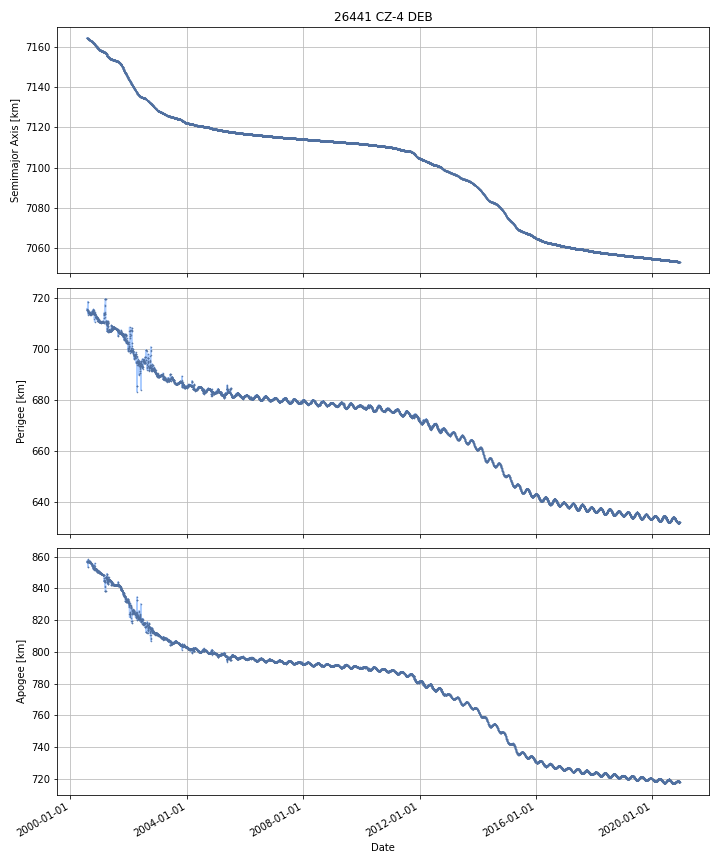

Values plotted in this chart, from the file beside it:
DATE, SEMIMAJOR_AXIS, PERIAPSIS, APOAPSIS, DOT_SEMIMAJOR_AXIS, DOT_PERIAPSIS, DOT_APOAPSIS
2000-07-26, 7164, 715.3, 857.1, , , 
2000-07-27, 7164, 715.3, 857.1, -0.03209, -0.04442, -0.01977
2000-07-28, 7164, 715.3, 857.1, -0.02962, -0.0178, -0.04145
2000-07-29, 7164, 715.2, 857, -0.02962, -0.0178, -0.04145
2000-07-30, 7164, 715.3, 856.9, -0.0222, 0.09375, -0.1381
2000-07-31, 7164, 715.4, 856.8, -0.01781, 0.03913, -0.07475
2000-08-01, 7164, 715.3, 856.8, -0.02463, -0.05161, 0.002342
2000-08-02, 7164, 715.2, 856.9, -0.01643, -0.09976, 0.06691
2000-08-03, 7164, 715.1, 856.9, -0.01503, -0.108, 0.07791
2000-08-04, 7164, 715, 857, -0.004796, -0.1101, 0.1005
2000-08-05, 7164, 716.4, 855.7, 0.004649, 1.396, -1.386
2000-08-06, 7164, 717.7, 854.4, 0.01166, 1.316, -1.293
2000-08-07, 7164, 716, 856, -0.05011, -1.7, 1.599
2000-08-08, 7164, 717.4, 854.5, -0.02666, 1.402, -1.455
2000-08-09, 7164, 716.6, 855.3, -0.02592, -0.8386, 0.7867
2000-08-10, 7164, 715.7, 856.1, -0.02592, -0.8386, 0.7867
2000-08-11, 7164, 714.9, 856.9, -0.02592, -0.8386, 0.7867
2000-08-12, 7164, 714, 857.7, -0.03209, -0.8851, 0.8209
2000-08-13, 7164, 713.6, 858, -0.04241, -0.4234, 0.3386
2000-08-14, 7164, 714.7, 856.8, -0.05888, 1.117, -1.235
2000-08-15, 7164, 714.3, 857.1, -0.05857, -0.4269, 0.3098
2000-08-16, 7164, 714.1, 857.2, -0.03754, -0.1687, 0.09358
2000-08-17, 7164, 714.1, 857.2, -0.03347, -0.05207, -0.01487
2000-08-18, 7164, 714.2, 857, -0.02697, 0.1572, -0.2112
2000-08-19, 7164, 714.2, 856.9, -0.02996, 0.007425, -0.06735
2000-08-20, 7164, 714.3, 856.8, -0.029, 0.08958, -0.1476
2000-08-21, 7164, 714.4, 856.7, -0.03075, 0.03212, -0.09362
2000-08-22, 7164, 714.1, 856.9, -0.02527, -0.2678, 0.2173
2000-08-23, 7164, 713.8, 857.1, -0.02423, -0.3001, 0.2516
2000-08-24, 7164, 713.8, 857.1, -0.02308, -0.02943, -0.01674
2000-08-25, 7164, 713.9, 856.9, -0.01976, 0.1442, -0.1837
2000-08-26, 7164, 713.9, 856.9, -0.01858, -0.0008795, -0.03628
2000-08-27, 7164, 713.9, 856.9, -0.01764, -0.02735, -0.007932
2000-08-28, 7164, 713.8, 856.9, -0.01439, -0.06917, 0.04038
2000-08-29, 7163, 713.7, 857, -0.01395, -0.1291, 0.1012
2000-08-30, 7163, 713.6, 857.1, -0.01617, -0.06238, 0.03005
2000-08-31, 7163, 713.6, 857, -0.02292, -0.01435, -0.03149
2000-09-01, 7163, 713.5, 857.1, -0.02355, -0.09755, 0.05045
2000-09-02, 7163, 713.7, 856.8, -0.02545, 0.1892, -0.2401
2000-09-03, 7163, 714, 856.5, -0.02745, 0.2756, -0.3305
2000-09-04, 7163, 714.2, 856.2, -0.0281, 0.2619, -0.3181
2000-09-05, 7163, 714, 856.4, -0.03078, -0.2585, 0.1969
2000-09-06, 7163, 713.9, 856.4, -0.03131, -0.1189, 0.05632
2000-09-07, 7163, 713.8, 856.4, -0.03199, -0.05395, -0.01003
2000-09-08, 7163, 713.8, 856.4, -0.03257, -0.01235, -0.0528
2000-09-09, 7163, 713.6, 856.5, -0.04175, -0.2039, 0.1204
2000-09-10, 7163, 713.6, 856.4, -0.03965, -0.01339, -0.06591
2000-09-11, 7163, 713.8, 856.2, -0.03771, 0.1861, -0.2615
2000-09-12, 7163, 713.7, 856.2, -0.03429, -0.05111, -0.01748
2000-09-13, 7163, 713.5, 856.3, -0.02952, -0.1803, 0.1213
2000-09-14, 7163, 713.5, 856.2, -0.02664, -0.01694, -0.03634
2000-09-15, 7163, 713.4, 856.3, -0.02175, -0.07762, 0.03412
2000-09-16, 7163, 713.5, 856.1, -0.01826, 0.09701, -0.1335
2000-09-17, 7163, 713.7, 856, -0.01269, 0.149, -0.1744
2000-09-18, 7163, 713.7, 855.9, -0.02436, -0.006339, -0.04238
2000-09-19, 7163, 713.6, 855.9, -0.02463, -0.01969, -0.02958
2000-09-20, 7163, 713.4, 856.1, -0.03493, -0.2302, 0.1604
2000-09-21, 7163, 713.7, 855.8, -0.03231, 0.2405, -0.3051
2000-09-22, 7163, 713.8, 855.5, -0.03168, 0.1684, -0.2318
2000-09-23, 7163, 713.8, 855.5, -0.02507, -0.07019, 0.02006
... 7,381 more rows
